Run: headless pygame with SDL's dummy video driver; simulated clock (each Clock.tick advances the game by its frame time, no real sleeping); random seed 0; keys injected as events and as key.get_pressed() state; no mouse input.
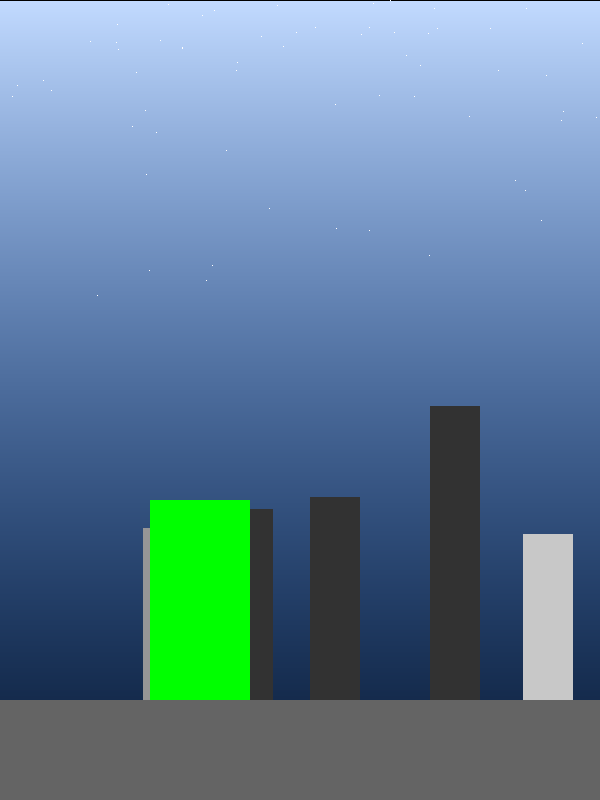
Frame 1 of 4 · flips 1–60 · no input
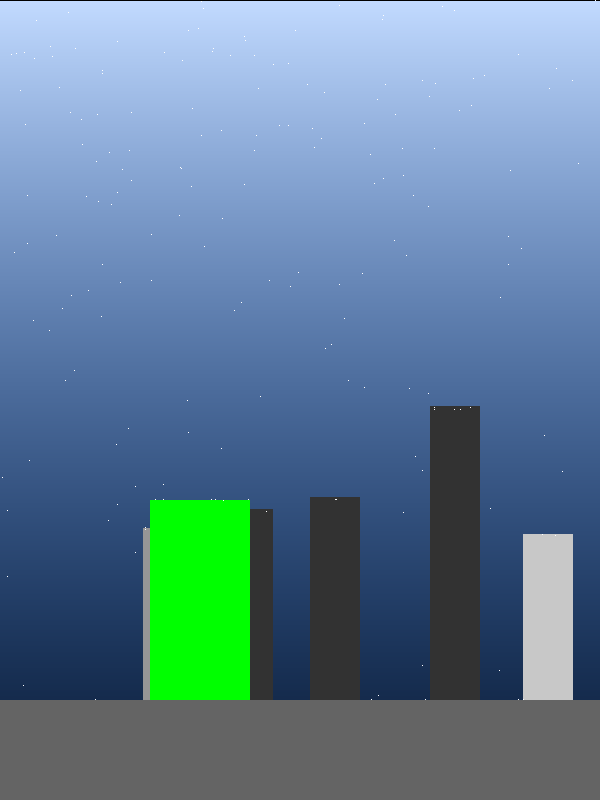
Frame 2 of 4 · flips 61–180 · tapped SPACE, RETURN · held RIGHT (→), D
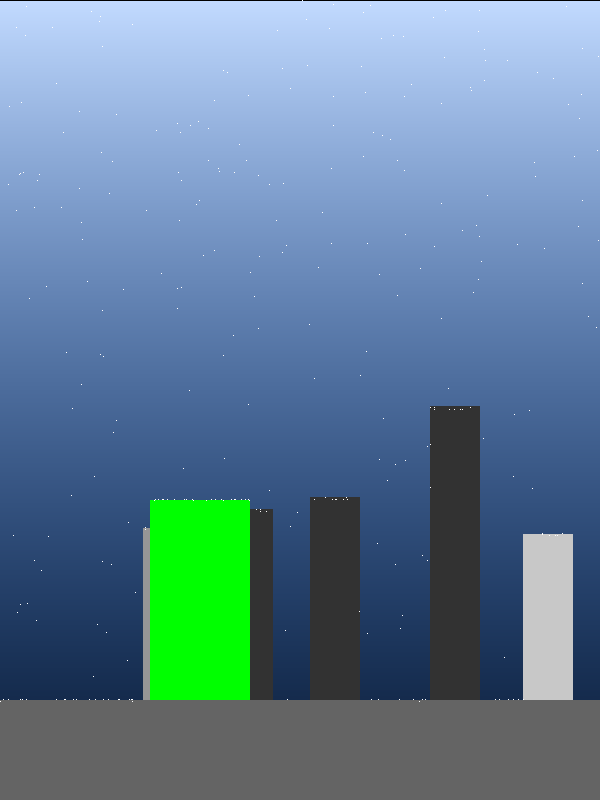
Frame 3 of 4 · flips 181–300 · held DOWN (↓), S
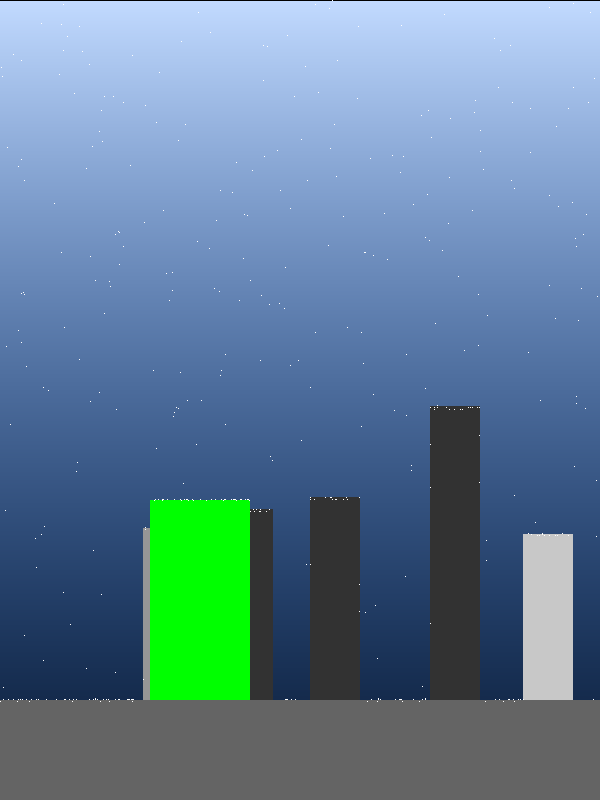
Frame 4 of 4 · flips 301–420 · held LEFT (←), A, UP (↑), W

The pygame program that drew these frames:

import pygame
import colorsys
from typing import List, Tuple, NamedTuple
import random

WIDTH=600
HEIGHT=800
FPS = 60


def make_background(surface: pygame.Surface):
    surface.fill((0,0,0))
    light = 0
    light_per_row = 0.8 / HEIGHT
    # Get a blue hue
    hue = 0.6
    for y in range(HEIGHT, 0, -1):
        light += light_per_row
        color = [255 * c for c in colorsys.hsv_to_rgb(hue, 0.1 + 0.7 * (1-light), 0.2 + light)]
        pygame.draw.line(surface, color, (0, y), (WIDTH, y))

def draw_foreground(surface: pygame.Surface):
    # draw a city scene
    surface.fill((0, 0, 0, 0))
    # start with the ground
    ground_height = 100
    ground_color = (100, 100, 100, 255)
    pygame.draw.rect(surface, ground_color, (0, HEIGHT-ground_height, WIDTH, ground_height))
    # add some buildings
    building_colors = [
        (200, 200, 200, 255),
        (150, 150, 150, 255),
        (100, 100, 100, 255),
        (50, 50, 50, 255)
    ]
    building_width = 50
    for n in range(0, 5):
        building_color = random.choice(building_colors)
        building_height = random.randint(100, 300)
        building_x = random.randint(0, WIDTH-building_width)
        building_rect = (building_x, HEIGHT-building_height-ground_height, building_width, building_height)
        pygame.draw.rect(surface, building_color, building_rect)
    # draw a christmas tree
    tree_color = (0, 255, 0, 255)
    tree_width = 100
    tree_height = 200
    tree_x = WIDTH/3 - tree_width/2
    tree_y = HEIGHT - ground_height - tree_height
    pygame.draw.rect(surface, tree_color, (tree_x, tree_y, tree_width, tree_height))
    


class SnowFlake:
    x: int # x position
    y: int # y position
    speed: int # speed of fall
    settled: bool # has it settled?

    def __init__(self) -> None:
            self.x = random.randint(0, WIDTH-1)
            self.y = 0
            self.speed = random.randint(1, 5)
            self.settled = False


class SnowStorm:
    """Snowstorm is a particle system"""
    def __init__(self, max_snow: int, foreground: pygame.Surface):
        self.max_snow = max_snow
        self.foreground : pygame.Surface = foreground
        # x, y, speed, settled
        self.snow_flakes: List[SnowFlake] = []
        self.settled_snow: pygame.Surface = pygame.Surface((WIDTH, HEIGHT), pygame.SRCALPHA)
        self.snow_surface: pygame.Surface = pygame.Surface((WIDTH, HEIGHT), pygame.SRCALPHA)

        # wind
        self.wind = 0

    def update(self):
        # move snow flakes, and update their settled status
        for snow_flake in self.snow_flakes:
            self.wind += random.randint(-100, 100) * 0.001
            if self.wind < -2:
                self.wind = -2
            elif self.wind > 2:
                self.wind = 2
            # move down by the speed
            if random.randint(0, 100) < 30:
                snow_flake.x = (snow_flake.x + random.randint(-1, 1)) % WIDTH
            proposed_y = snow_flake.y + snow_flake.speed
            # check if we're off the bottom of the screen
            if proposed_y >= HEIGHT:
                snow_flake.settled = True
            # check if we're on settled snow (use alpha)
            elif self.settled_snow.get_at((snow_flake.x, proposed_y))[3] > 0:
                snow_flake.settled = True
                snow_flake.y += snow_flake.speed - 1
            # check if we are on the foreground (use alpha)
            elif self.foreground.get_at((snow_flake.x, proposed_y))[3] > 0:
                snow_flake.settled = True
                snow_flake.y += snow_flake.speed - 1
            else:
                snow_flake.y = proposed_y

        # Add settled snow flakes to the settled snow surface
        for snow_flake in self.snow_flakes:
            if snow_flake.settled:
                self.settled_snow.set_at((snow_flake.x, snow_flake.y), (255, 255, 255, 255))

        # remove settled snow flakes
        self.snow_flakes = [snow_flake for snow_flake in self.snow_flakes if not snow_flake.settled]
        # renew the particles
        if len(self.snow_flakes) < self.max_snow:
            self.snow_flakes.append(SnowFlake())

    def draw(self, screen):
        # clear the snow surface
        self.snow_surface.fill((0, 0, 0, 0))
        # draw the snow flakes
        for snow_flake in self.snow_flakes:
            self.snow_surface.set_at((snow_flake.x, snow_flake.y), (255, 255, 255, 255))
        # draw the settled snow
        screen.blit(self.settled_snow, (0, 0))
        screen.blit(self.snow_surface, (0, 0))




pygame.init()
screen = pygame.display.set_mode((WIDTH, HEIGHT))
pygame.display.set_caption("Snowy Scene")
clock = pygame.time.Clock()

background = pygame.Surface((WIDTH, HEIGHT))
make_background(background)
foreground = pygame.Surface((WIDTH, HEIGHT), pygame.SRCALPHA)
draw_foreground(foreground)
snow_storm = SnowStorm(400, foreground)

running = True

while running:
    for event in pygame.event.get():
        if event.type == pygame.QUIT:
            running = False
    screen.blit(background, (0, 0))
    screen.blit(foreground, (0, 0))
    snow_storm.update()
    snow_storm.draw(screen)
    
    pygame.display.update()
    clock.tick(FPS)
